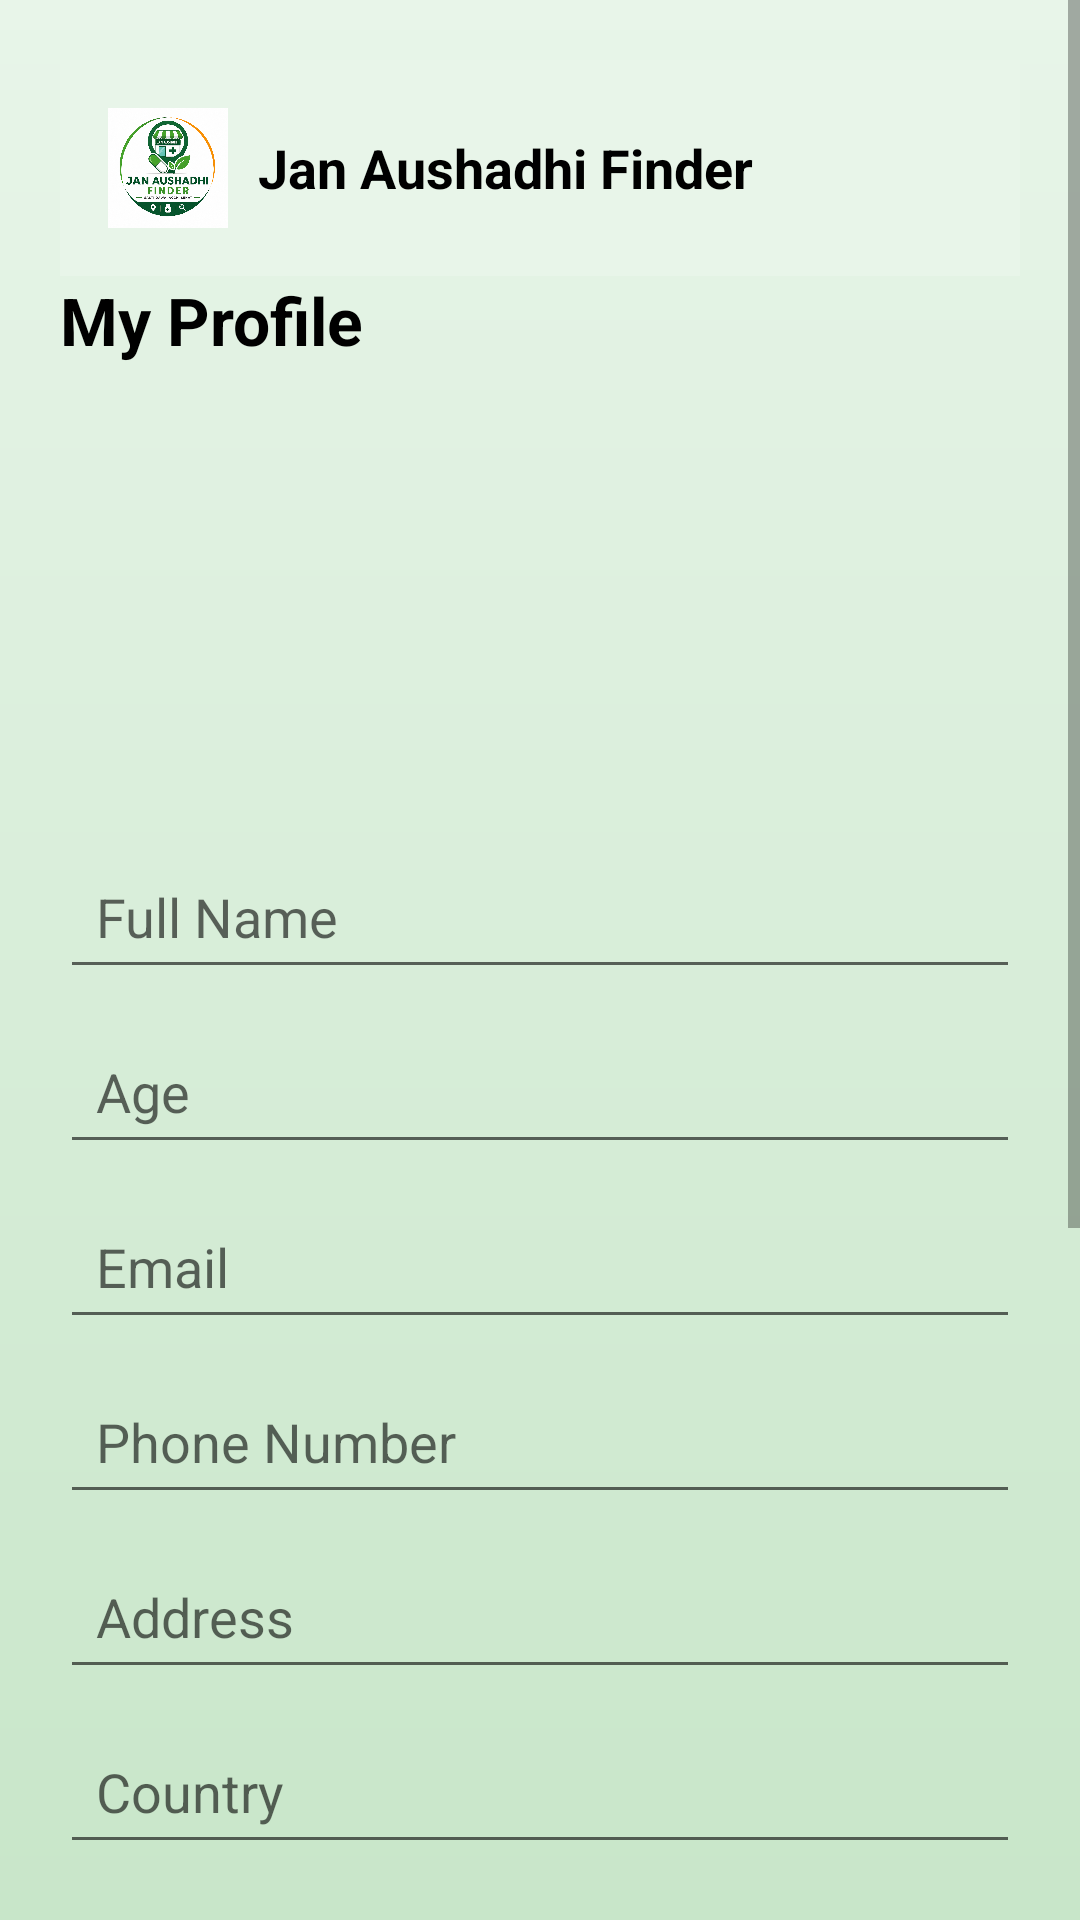

Reconstruct the res/layout file that produces this screen, plus the resources it refers to.
<!-- AndroidManifest.xml: application theme Theme.JanAushadhiFinder -->
<!-- res/layout/activity_profile.xml -->
<?xml version="1.0" encoding="utf-8"?>
<ScrollView
    xmlns:android="http://schemas.android.com/apk/res/android"
    android:background="@drawable/bg_gradient"
    android:layout_width="match_parent"
    android:layout_height="match_parent">

    <LinearLayout
        android:orientation="vertical"
        android:padding="20dp"
        android:layout_width="match_parent"
        android:layout_height="wrap_content">

        
        <include layout="@layout/header_layout"/>

        
        <TextView
            android:text="My Profile"
            android:textSize="22sp"
            android:textStyle="bold"
            android:textColor="#000000"
            android:layout_marginBottom="20dp"
            android:layout_width="wrap_content"
            android:layout_height="wrap_content"/>

        
        <ImageView
            android:layout_width="120dp"
            android:layout_height="120dp"
            android:src="@mipmap/ic_launcher"
            android:layout_gravity="center"
            android:layout_marginBottom="20dp"
            android:contentDescription="profile"/>

        
        <EditText
            android:id="@+id/name"
            android:hint="Full Name"
            android:layout_width="match_parent"
            android:layout_height="wrap_content"
            android:padding="12dp"/>

        
        <EditText
            android:id="@+id/age"
            android:hint="Age"
            android:inputType="number"
            android:layout_marginTop="10dp"
            android:layout_width="match_parent"
            android:layout_height="wrap_content"
            android:padding="12dp"/>

        
        <EditText
            android:id="@+id/email"
            android:hint="Email"
            android:inputType="textEmailAddress"
            android:layout_marginTop="10dp"
            android:layout_width="match_parent"
            android:layout_height="wrap_content"
            android:padding="12dp"/>

        
        <EditText
            android:id="@+id/phone"
            android:hint="Phone Number"
            android:inputType="phone"
            android:layout_marginTop="10dp"
            android:layout_width="match_parent"
            android:layout_height="wrap_content"
            android:padding="12dp"/>

        
        <EditText
            android:id="@+id/address"
            android:hint="Address"
            android:layout_marginTop="10dp"
            android:layout_width="match_parent"
            android:layout_height="wrap_content"
            android:padding="12dp"/>

        
        <EditText
            android:id="@+id/country"
            android:hint="Country"
            android:layout_marginTop="10dp"
            android:layout_width="match_parent"
            android:layout_height="wrap_content"
            android:padding="12dp"/>

        
        <EditText
            android:id="@+id/state"
            android:hint="State"
            android:layout_marginTop="10dp"
            android:layout_width="match_parent"
            android:layout_height="wrap_content"
            android:padding="12dp"/>

        
        <EditText
            android:id="@+id/city"
            android:hint="City"
            android:layout_marginTop="10dp"
            android:layout_width="match_parent"
            android:layout_height="wrap_content"
            android:padding="12dp"/>

        
        <EditText
            android:id="@+id/pin"
            android:hint="PIN Code"
            android:inputType="number"
            android:layout_marginTop="10dp"
            android:layout_width="match_parent"
            android:layout_height="wrap_content"
            android:padding="12dp"/>

        
        <Button
            android:id="@+id/saveBtn"
            android:text="Save Profile"
            android:textColor="#FFFFFF"
            android:backgroundTint="#2E7D32"
            android:layout_marginTop="20dp"
            android:layout_width="match_parent"
            android:layout_height="wrap_content"/>

        
        <Button
            android:id="@+id/logoutBtn"
            android:text="Logout"
            android:textColor="#FFFFFF"
            android:backgroundTint="#D32F2F"
            android:layout_marginTop="10dp"
            android:layout_width="match_parent"
            android:layout_height="wrap_content"/>

        
        <Button
            android:id="@+id/exitBtn"
            android:text="Exit App"
            android:layout_marginTop="10dp"
            android:layout_width="match_parent"
            android:layout_height="wrap_content"/>

    </LinearLayout>

</ScrollView>
<!-- res/layout/header_layout.xml (included above) -->
<?xml version="1.0" encoding="utf-8"?>
<LinearLayout
    xmlns:android="http://schemas.android.com/apk/res/android"
    android:orientation="horizontal"
    android:gravity="center_vertical"
    android:padding="16dp"
    android:background="#E8F5E9"
    android:layout_width="match_parent"
    android:layout_height="wrap_content">

    <ImageView
        android:layout_width="40dp"
        android:layout_height="40dp"
        android:src="@drawable/logo"
        android:contentDescription="logo"/>

    <TextView
        android:text="Jan Aushadhi Finder"
        android:textSize="18sp"
        android:textStyle="bold"
        android:textColor="#000000"
        android:layout_marginStart="10dp"
        android:layout_width="wrap_content"
        android:layout_height="wrap_content"/>

</LinearLayout>
<!-- resources referenced by this layout -->
<resources>
  <!-- drawable bg_gradient (drawable) -->
  <?xml version="1.0" encoding="utf-8"?>
  <shape xmlns:android="http://schemas.android.com/apk/res/android">
  
      <gradient
          android:startColor="#E8F5E9"
          android:endColor="#C8E6C9"
          android:angle="270"/>
  
  </shape>
  <!-- drawable logo: png bitmap (drawable, 1026746 bytes) -->
  <style name="Theme.JanAushadhiFinder" parent="Theme.AppCompat.Light.NoActionBar" />
</resources>
